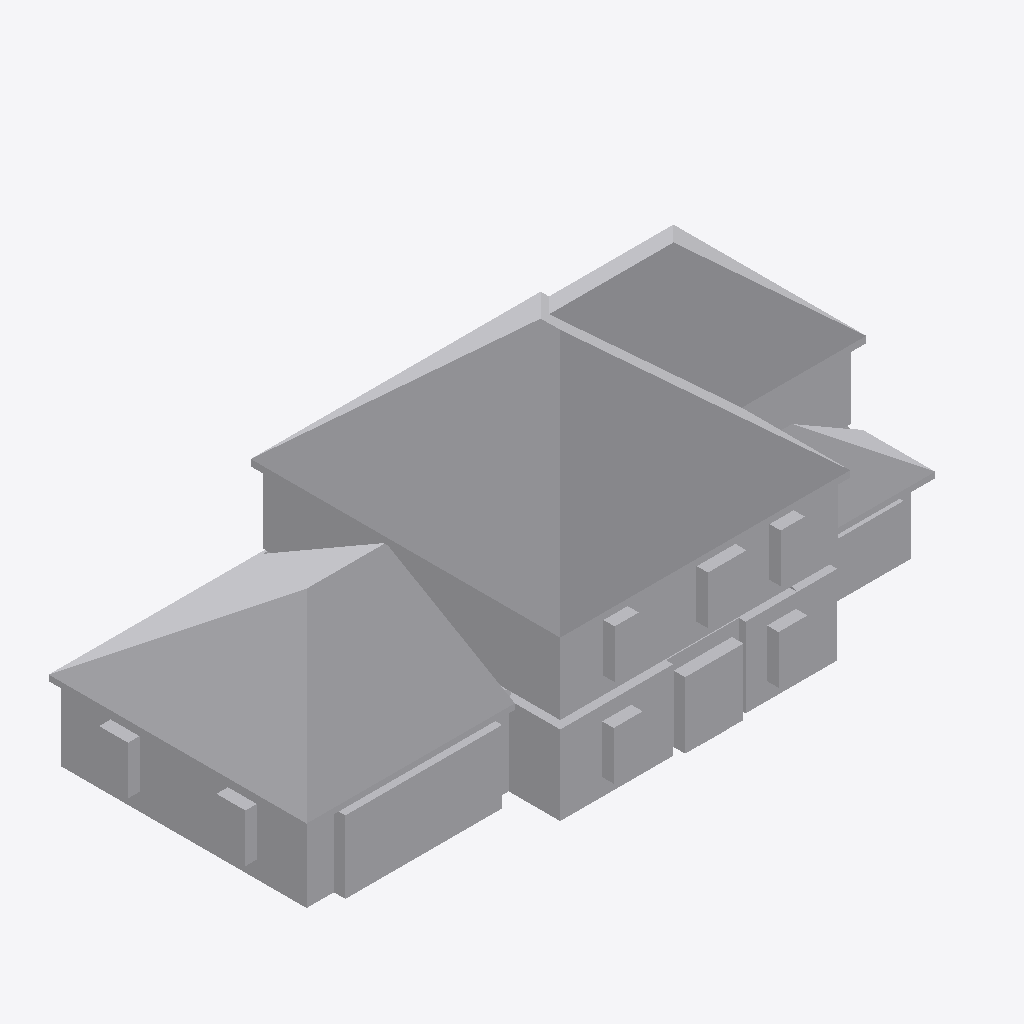
Isometric view of an IFC building model (IFC-SPF (STEP), schema IFC2X3, length unit metre), seen from the south-west, elements coloured by IFC class: 1 other element (light grey).
Extent 19.5 m × 10.0 m × 8.9 m (x, y, z). Storeys (4): TERRAIN at -1.50 m; Fondation at -0.50 m; Rez-de-chaussée at 0.00 m; Couverture at 3.20 m. Elements (1): 1 IfcBuildingElementProxy.

HEADER;
FILE_DESCRIPTION(('ViewDefinition[CoordinationView_V2.0, QuantityTakeOffAddOnView]'),'2;1');
FILE_NAME('C:\\Users\\jddaigle\\Desktop\\2 floors house from Edifius.ifc','2018-01-26T10:04:05',(),(),'ACCA_IFC.dll Version 202','Edificius 10.00a','');
FILE_SCHEMA(('IFC2X3'));
ENDSEC;
DATA;
#7=IFCPROJECT('1YeSkZNQL3rfx6EuVZvIDS',#1,'Projet 1',$,$,$,$,(#16),#8);
#21=IFCSITE('2dW_Zb0Cv4JBHNwPVhYcPo',#1,'Default Site',$,$,#22,$,$,.ELEMENT.,(0,0,0),(0,0,0),0.0,$,$);
#26=IFCBUILDING('0LmebRMfbAnP3Sbng9JKS2',#1,'Default Building',$,$,#27,$,$,.ELEMENT.,$,$,#31);
#32=IFCBUILDINGSTOREY('0wHmeYSyf3khzFkPdBDkIP',#1,'TERRAIN',$,$,#36,$,$,.ELEMENT.,-1.5);
#41=IFCBUILDINGSTOREY('1kYsovfk17fBDbwPbh1xZO',#1,'Fondation',$,$,#45,$,$,.ELEMENT.,-0.5);
#50=IFCBUILDINGSTOREY('0kpLQXpTn8evIolHzucNNo',#1,'Rez-de-chaussée',$,$,#54,$,$,.ELEMENT.,0.0);
#6881=IFCBUILDINGSTOREY('2TF4VfLTX5w8gFevbO2wDI',#1,'Couverture',$,$,#6885,$,$,.ELEMENT.,3.2);
#58=IFCBUILDINGELEMENTPROXY('1oVgELcMDFN8Ypj41kXb10',#1,'Objet IFC 2239','Building',$,#70,#75,$,$);
ENDSEC;
